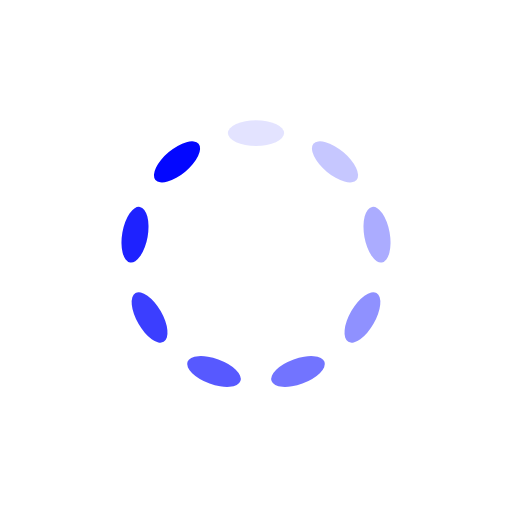
t = 0.00 s
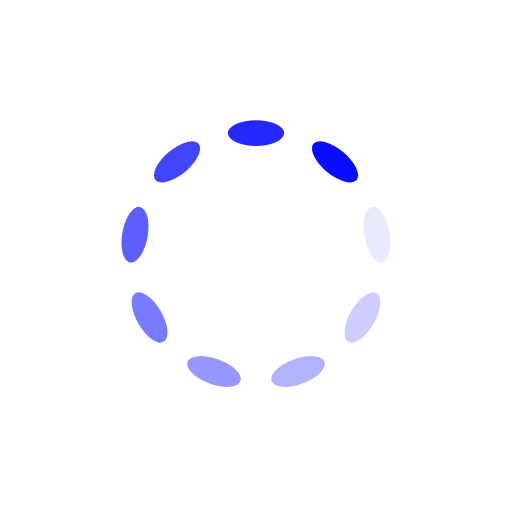
t = 0.15 s
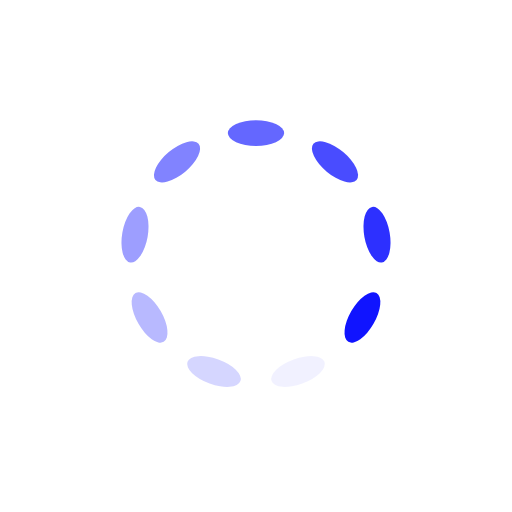
t = 0.30 s
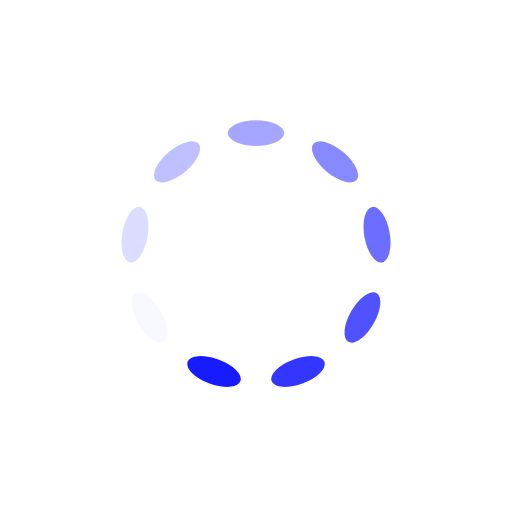
t = 0.45 s

The animated SVG that drew these frames (rendered in a browser with its animation timeline set to each time). Animation: 9 SMIL elements (animate=9); one cycle of 0.59 s, repeats indefinitely.

<?xml version="1.0" encoding="utf-8"?>
<svg xmlns="http://www.w3.org/2000/svg" xmlns:xlink="http://www.w3.org/1999/xlink" style="margin: auto; background: none; display: block; shape-rendering: auto;" width="101px" height="101px" viewBox="0 0 100 100" preserveAspectRatio="xMidYMid">
<g transform="rotate(0 50 50)">
  <rect x="44.5" y="23.5" rx="5.5" ry="2.5" width="11" height="5" fill="#0307ff">
    <animate attributeName="opacity" values="1;0" keyTimes="0;1" dur="0.5952380952380952s" begin="-0.5291005291005292s" repeatCount="indefinite"></animate>
  </rect>
</g><g transform="rotate(40 50 50)">
  <rect x="44.5" y="23.5" rx="5.5" ry="2.5" width="11" height="5" fill="#0307ff">
    <animate attributeName="opacity" values="1;0" keyTimes="0;1" dur="0.5952380952380952s" begin="-0.46296296296296297s" repeatCount="indefinite"></animate>
  </rect>
</g><g transform="rotate(80 50 50)">
  <rect x="44.5" y="23.5" rx="5.5" ry="2.5" width="11" height="5" fill="#0307ff">
    <animate attributeName="opacity" values="1;0" keyTimes="0;1" dur="0.5952380952380952s" begin="-0.39682539682539686s" repeatCount="indefinite"></animate>
  </rect>
</g><g transform="rotate(120 50 50)">
  <rect x="44.5" y="23.5" rx="5.5" ry="2.5" width="11" height="5" fill="#0307ff">
    <animate attributeName="opacity" values="1;0" keyTimes="0;1" dur="0.5952380952380952s" begin="-0.3306878306878307s" repeatCount="indefinite"></animate>
  </rect>
</g><g transform="rotate(160 50 50)">
  <rect x="44.5" y="23.5" rx="5.5" ry="2.5" width="11" height="5" fill="#0307ff">
    <animate attributeName="opacity" values="1;0" keyTimes="0;1" dur="0.5952380952380952s" begin="-0.2645502645502646s" repeatCount="indefinite"></animate>
  </rect>
</g><g transform="rotate(200 50 50)">
  <rect x="44.5" y="23.5" rx="5.5" ry="2.5" width="11" height="5" fill="#0307ff">
    <animate attributeName="opacity" values="1;0" keyTimes="0;1" dur="0.5952380952380952s" begin="-0.19841269841269843s" repeatCount="indefinite"></animate>
  </rect>
</g><g transform="rotate(240 50 50)">
  <rect x="44.5" y="23.5" rx="5.5" ry="2.5" width="11" height="5" fill="#0307ff">
    <animate attributeName="opacity" values="1;0" keyTimes="0;1" dur="0.5952380952380952s" begin="-0.1322751322751323s" repeatCount="indefinite"></animate>
  </rect>
</g><g transform="rotate(280 50 50)">
  <rect x="44.5" y="23.5" rx="5.5" ry="2.5" width="11" height="5" fill="#0307ff">
    <animate attributeName="opacity" values="1;0" keyTimes="0;1" dur="0.5952380952380952s" begin="-0.06613756613756615s" repeatCount="indefinite"></animate>
  </rect>
</g><g transform="rotate(320 50 50)">
  <rect x="44.5" y="23.5" rx="5.5" ry="2.5" width="11" height="5" fill="#0307ff">
    <animate attributeName="opacity" values="1;0" keyTimes="0;1" dur="0.5952380952380952s" begin="0s" repeatCount="indefinite"></animate>
  </rect>
</g>
<!-- [ldio] generated by https://loading.io/ --></svg>
